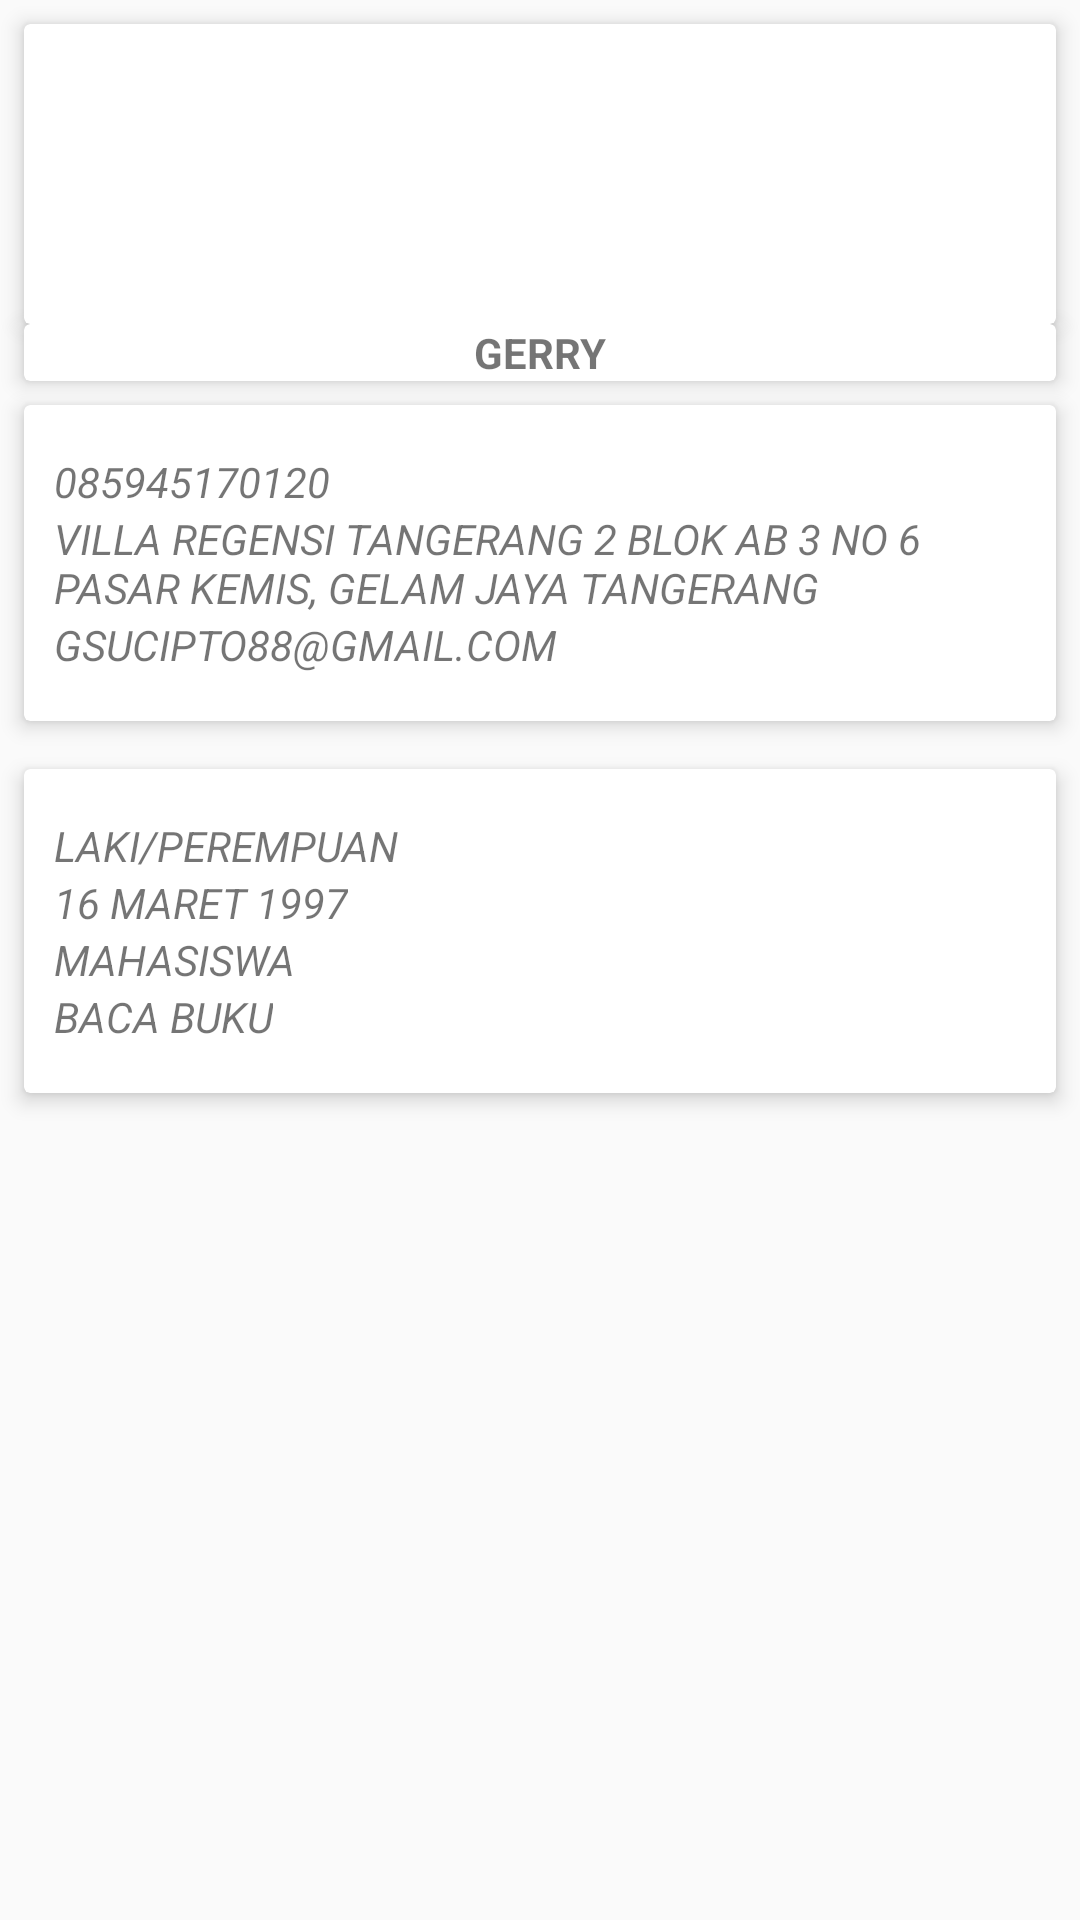

Here is an Android app screen rendered from its layout file. Give the layout XML and the strings, colors and styles it references.
<!-- AndroidManifest.xml: application theme AppTheme -->
<!-- res/layout/profile_layout.xml -->
<?xml version="1.0" encoding="utf-8"?>
<LinearLayout xmlns:android="http://schemas.android.com/apk/res/android"
    xmlns:app="http://schemas.android.com/apk/res-auto"
    xmlns:tools="http://schemas.android.com/tools"
    android:layout_width="match_parent"
    android:layout_height="match_parent"
    android:orientation="vertical"
    tools:context="com.example.finalproject.canteen.Checkout">

    <android.support.v7.widget.CardView

        android:layout_width="match_parent"
        android:layout_height="wrap_content"
        android:layout_marginRight="8dp"
        android:layout_marginLeft="8dp"
        android:layout_marginTop="8dp"
        app:cardElevation="4dp"
        >

        <LinearLayout
            android:orientation="horizontal"
            android:layout_gravity="center_horizontal"
            android:layout_width="match_parent"
            android:layout_height="wrap_content">

            <LinearLayout
                android:layout_width="150dp"
                android:layout_height="wrap_content"
                android:layout_weight="9"
                android:orientation="vertical">


            </LinearLayout>

            <ImageView
                android:id="@+id/imageProfile"
                android:layout_width="match_parent"
                android:layout_height="100dp"
                android:layout_gravity="center_horizontal|end" />


        </LinearLayout>

    </android.support.v7.widget.CardView>

    <android.support.v7.widget.CardView
            android:layout_width="match_parent"
            android:layout_height="wrap_content"
            android:layout_marginLeft="8dp"
            android:layout_marginRight="8dp"
            app:cardElevation="4dp"
            >

            <LinearLayout
                android:orientation="horizontal"
                android:layout_gravity="center_horizontal"
                android:layout_width="match_parent"
                android:layout_height="wrap_content">

                <LinearLayout
                    android:layout_width="match_parent"
                    android:layout_height="match_parent"
                    android:layout_weight="9"
                    android:orientation="vertical">

                    <TextView
                        android:id="@+id/UserName"
                        android:layout_width="match_parent"
                        android:layout_height="match_parent"
                        android:gravity="center_vertical|start"
                        android:text="Gerry"
                        android:textAlignment="center"
                        android:textAllCaps="true"
                        android:textStyle="bold" />

                </LinearLayout>

            </LinearLayout>

        </android.support.v7.widget.CardView>

        <android.support.v7.widget.CardView
            android:id="@+id/privateprofile"
            android:layout_width="match_parent"
            android:layout_height="wrap_content"
            android:layout_margin="8dp"
            app:cardElevation="4dp"
            >

            <LinearLayout
                android:layout_marginTop="16dp"
                android:layout_marginBottom="16dp"
                android:orientation="horizontal"
                android:layout_gravity="center_horizontal"
                android:layout_width="match_parent"
                android:layout_height="wrap_content">

                <LinearLayout
                    android:layout_width="150dp"
                    android:layout_height="wrap_content"
                    android:layout_weight="9"
                    android:orientation="vertical">


                    <TextView
                        android:id="@+id/UserPhonenumber"
                        android:layout_width="wrap_content"
                        android:layout_height="wrap_content"
                        android:layout_marginLeft="10dp"
                        android:gravity="center_vertical|start"
                        android:text="085945170120"
                        android:textAllCaps="true"
                        android:textStyle="italic" />
                    <TextView
                        android:id="@+id/UserAddress"
                        android:layout_width="wrap_content"
                        android:layout_height="wrap_content"
                        android:layout_marginLeft="10dp"
                        android:gravity="center_vertical|start"
                        android:text="Villa regensi tangerang 2 blok ab 3 no 6 pasar kemis, gelam jaya tangerang"
                        android:textAllCaps="true"
                        android:textStyle="italic" />
                    <TextView
                        android:id="@+id/UserEmail"
                        android:layout_width="wrap_content"
                        android:layout_height="wrap_content"
                        android:layout_marginLeft="10dp"
                        android:gravity="center_vertical|start"
                        android:text="Gsucipto88@gmail.com"
                        android:textAllCaps="true"
                        android:textStyle="italic" />

                </LinearLayout>


            </LinearLayout>

        </android.support.v7.widget.CardView>

    <android.support.v7.widget.CardView
        android:id="@+id/detailprofile"
        android:layout_width="match_parent"
        android:layout_height="wrap_content"
        android:layout_margin="8dp"
        app:cardElevation="4dp"
        >

        <LinearLayout
            android:layout_marginTop="16dp"
            android:layout_marginBottom="16dp"
            android:orientation="horizontal"
            android:layout_gravity="center_horizontal"
            android:layout_width="match_parent"
            android:layout_height="wrap_content">

            <LinearLayout
                android:layout_width="150dp"
                android:layout_height="wrap_content"
                android:layout_weight="9"
                android:orientation="vertical">


                <TextView
                    android:id="@+id/UserGender"
                    android:layout_width="wrap_content"
                    android:layout_height="wrap_content"
                    android:layout_marginLeft="10dp"
                    android:gravity="center_vertical|start"
                    android:text="Laki/Perempuan"
                    android:textAllCaps="true"
                    android:textStyle="italic" />
                <TextView
                    android:id="@+id/UserTanggal"
                    android:layout_width="wrap_content"
                    android:layout_height="wrap_content"
                    android:layout_marginLeft="10dp"
                    android:gravity="center_vertical|start"
                    android:text="16 Maret 1997"
                    android:textAllCaps="true"
                    android:textStyle="italic" />
                <TextView
                    android:id="@+id/UserProfesi"
                    android:layout_width="wrap_content"
                    android:layout_height="wrap_content"
                    android:layout_marginLeft="10dp"
                    android:gravity="center_vertical|start"
                    android:text="Mahasiswa"
                    android:textAllCaps="true"
                    android:textStyle="italic" />

                <TextView
                    android:id="@+id/UserHobi"
                    android:layout_width="wrap_content"
                    android:layout_height="wrap_content"
                    android:layout_marginLeft="10dp"
                    android:gravity="center_vertical|start"
                    android:text="Baca Buku"
                    android:textAllCaps="true"
                    android:textStyle="italic" />


            </LinearLayout>


        </LinearLayout>

    </android.support.v7.widget.CardView>

</LinearLayout>
<!-- resources referenced by this layout -->
<resources>
  <style name="AppTheme" parent="Theme.AppCompat.Light.NoActionBar">
          
          <item name="colorPrimary">@color/colorPrimary</item>
          <item name="colorPrimaryDark">@color/colorPrimaryDark</item>
          <item name="colorAccent">@color/colorAccent</item>
      </style>
  <color name="colorPrimary">#373435</color>
  <color name="colorPrimaryDark">#373435</color>
  <color name="colorAccent">#a7a0a2</color>
</resources>
